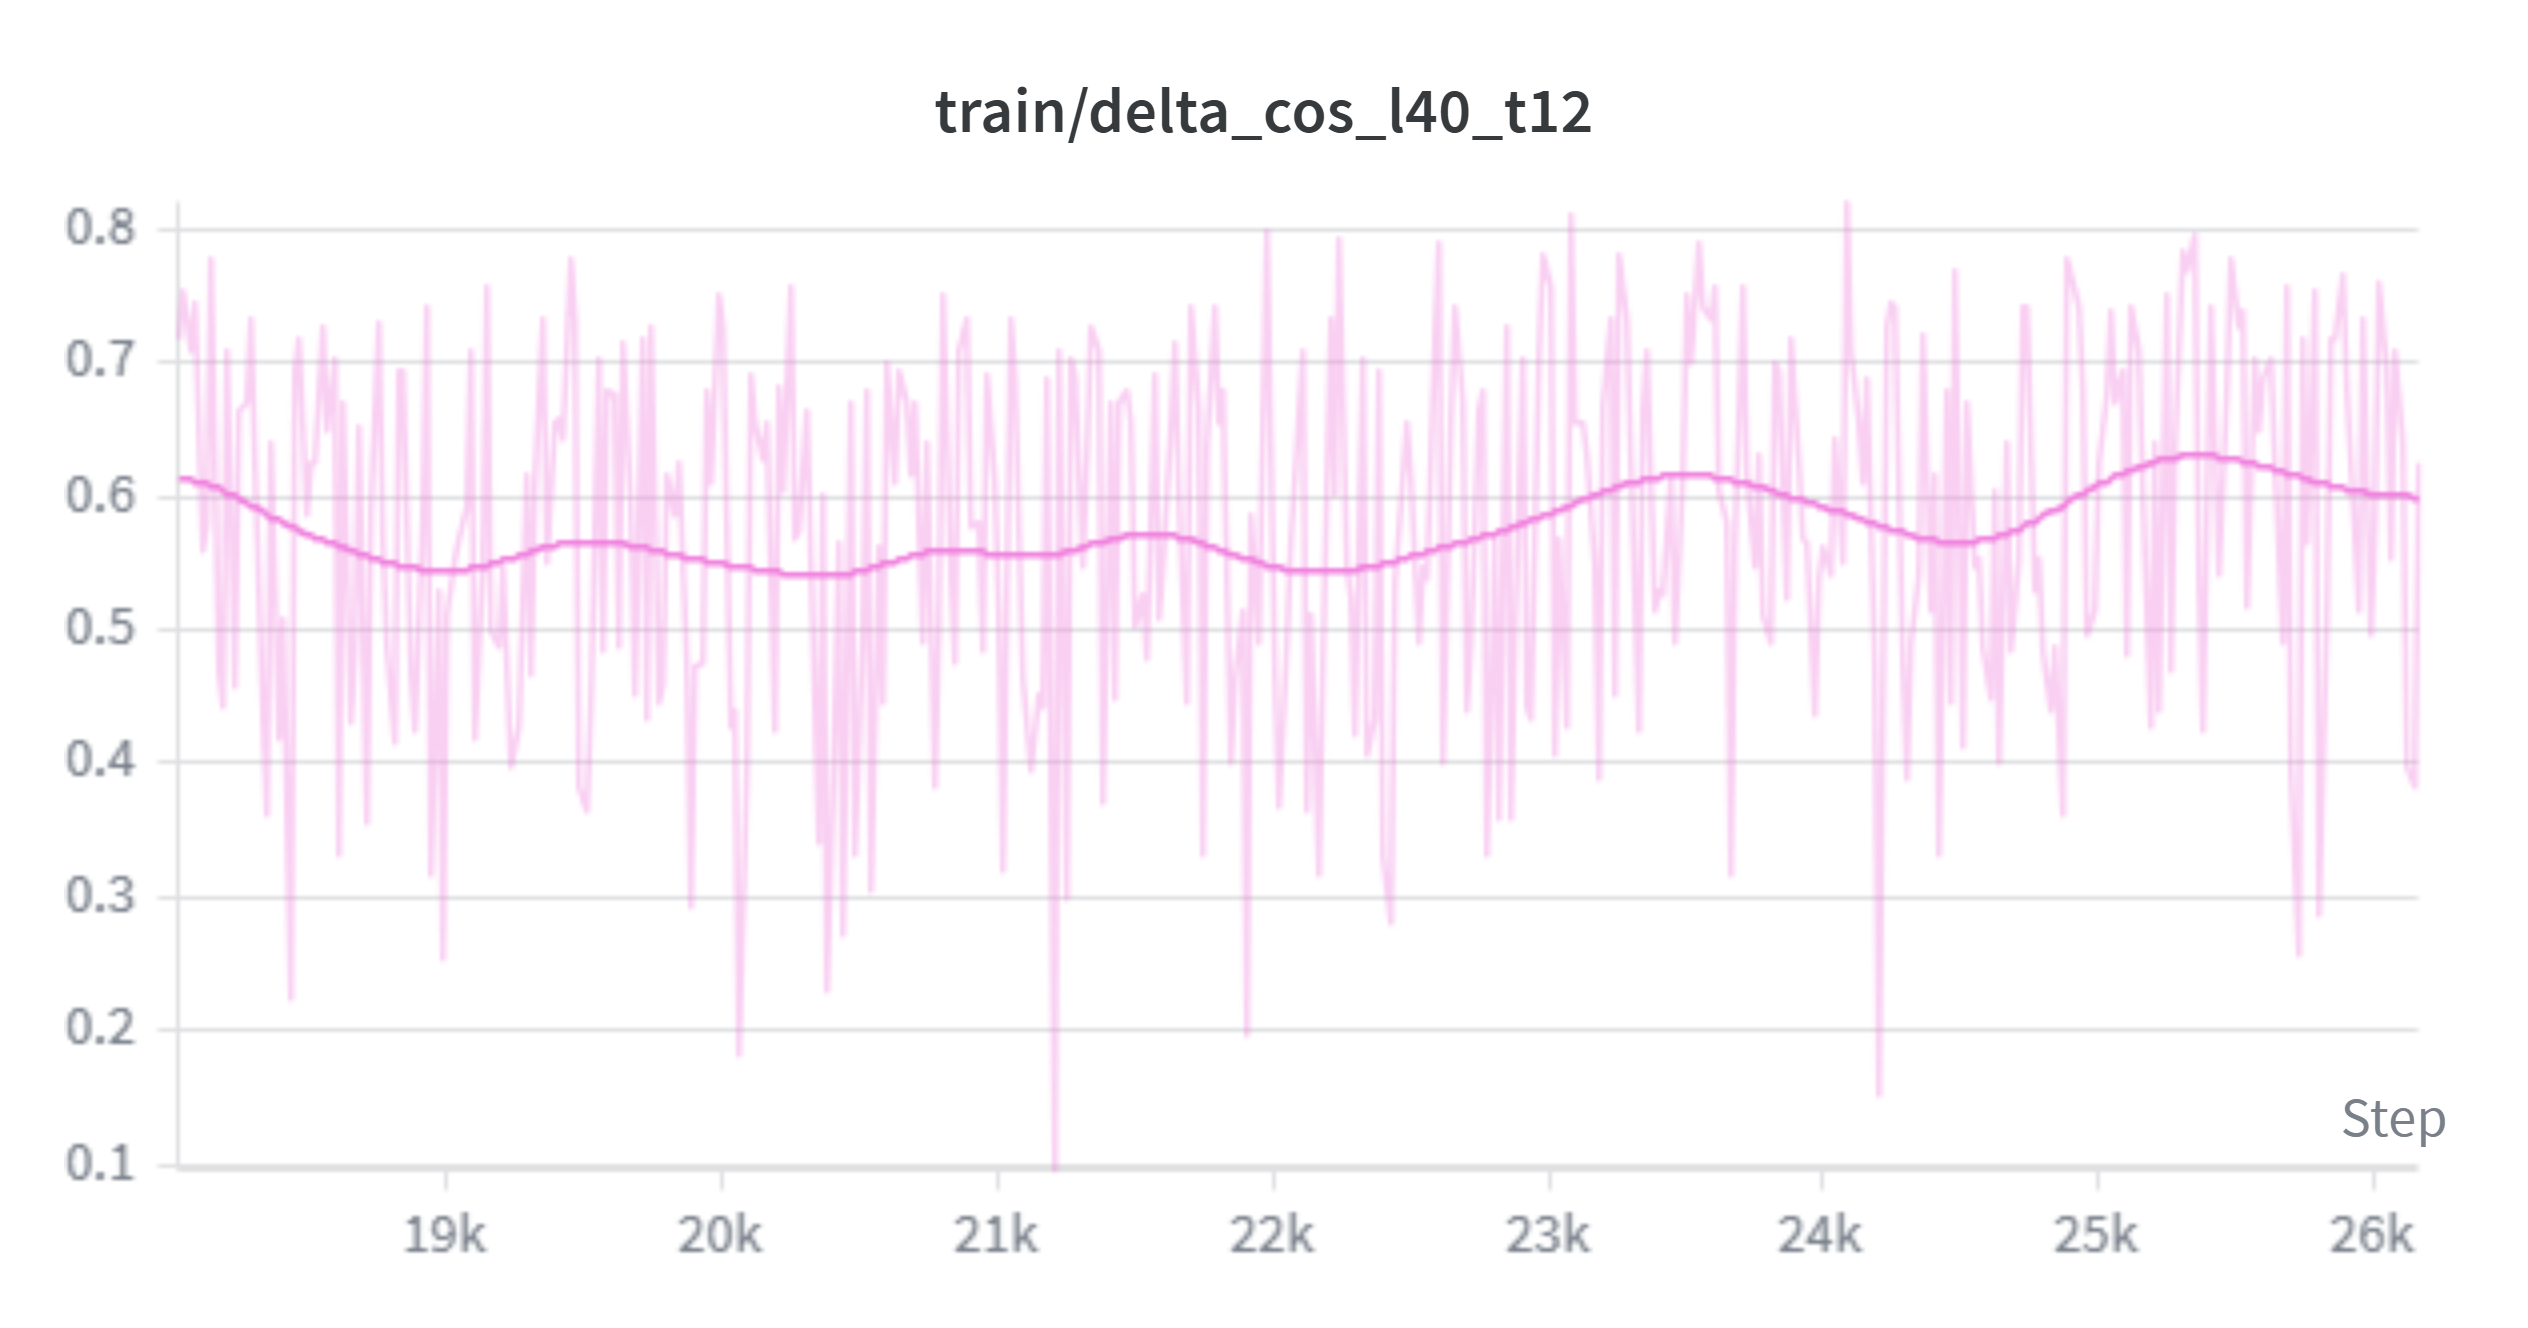

The file beside this chart, header and first rows:
Step, tpu-v4-spmd-resumed-18000 - train/delta_…, tpu-v4-spmd-resumed-18000 - train/delta_…, tpu-v4-spmd-resumed-18000 - train/delta_…
18020, 0.7188, 0.7188, 0.7188
18040, 0.7539, 0.7539, 0.7539
18060, 0.7109, 0.7109, 0.7109
18080, 0.7461, 0.7461, 0.7461
18100, 0.5586, 0.5586, 0.5586
18120, 0.582, 0.582, 0.582
18140, 0.7773, 0.7773, 0.7773
18160, 0.4707, 0.4707, 0.4707
18180, 0.4434, 0.4434, 0.4434
18200, 0.7109, 0.7109, 0.7109
18220, 0.459, 0.459, 0.459
18240, 0.6641, 0.6641, 0.6641
18260, 0.6719, 0.6719, 0.6719
18280, 0.7344, 0.7344, 0.7344
18300, 0.625, 0.625, 0.625
18320, 0.4375, 0.4375, 0.4375
18340, 0.3613, 0.3613, 0.3613
18360, 0.6406, 0.6406, 0.6406
18380, 0.4199, 0.4199, 0.4199
18400, 0.5078, 0.5078, 0.5078
18420, 0.2236, 0.2236, 0.2236
18440, 0.6953, 0.6953, 0.6953
18460, 0.7188, 0.7188, 0.7188
18480, 0.5859, 0.5859, 0.5859
18500, 0.625, 0.625, 0.625
18520, 0.625, 0.625, 0.625
18540, 0.7266, 0.7266, 0.7266
18560, 0.6484, 0.6484, 0.6484
18580, 0.7031, 0.7031, 0.7031
18600, 0.332, 0.332, 0.332
18620, 0.6719, 0.6719, 0.6719
18640, 0.4316, 0.4316, 0.4316
18660, 0.4844, 0.4844, 0.4844
18680, 0.6523, 0.6523, 0.6523
18700, 0.3555, 0.3555, 0.3555
18720, 0.5938, 0.5938, 0.5938
18740, 0.7305, 0.7305, 0.7305
18760, 0.5664, 0.5664, 0.5664
18780, 0.4883, 0.4883, 0.4883
18800, 0.416, 0.416, 0.416
18820, 0.6953, 0.6953, 0.6953
18840, 0.6953, 0.6953, 0.6953
18860, 0.4688, 0.4688, 0.4688
18880, 0.4258, 0.4258, 0.4258
18900, 0.5859, 0.5859, 0.5859
18920, 0.7422, 0.7422, 0.7422
18940, 0.3184, 0.3184, 0.3184
18960, 0.5312, 0.5312, 0.5312
18980, 0.2539, 0.2539, 0.2539
19000, 0.5117, 0.5117, 0.5117
19020, 0.5547, 0.5547, 0.5547
19040, 0.5703, 0.5703, 0.5703
19060, 0.5938, 0.5938, 0.5938
19080, 0.7109, 0.7109, 0.7109
19100, 0.418, 0.418, 0.418
19120, 0.5469, 0.5469, 0.5469
19140, 0.7578, 0.7578, 0.7578
19160, 0.5, 0.5, 0.5
19180, 0.4883, 0.4883, 0.4883
19200, 0.5469, 0.5469, 0.5469
... 348 more rows
